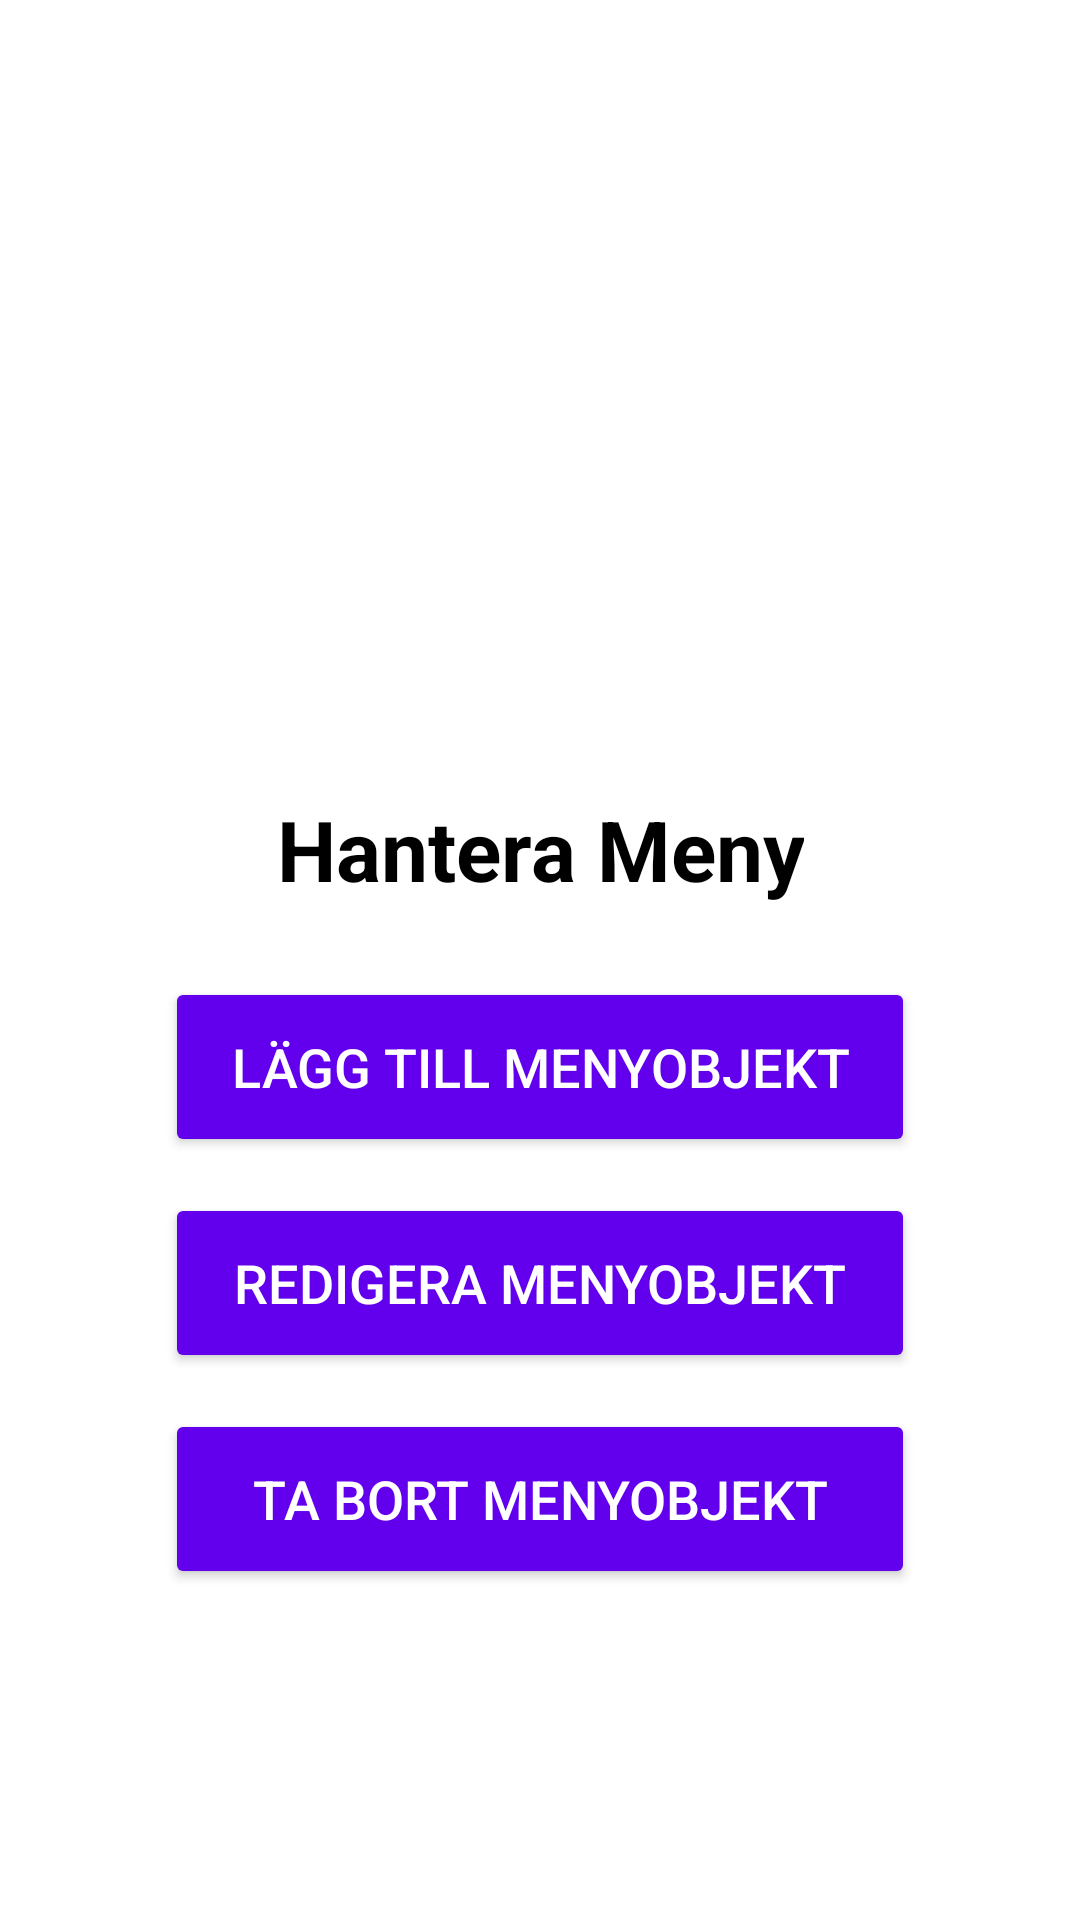

This screen was rendered from an Android layout file. Write that file and the resources it references.
<!-- AndroidManifest.xml: application theme Theme.RestaurantOrderApp -->
<!-- res/layout/activity_menu_management.xml -->
<?xml version="1.0" encoding="utf-8"?>
<LinearLayout xmlns:android="http://schemas.android.com/apk/res/android"
    android:layout_width="match_parent"
    android:layout_height="match_parent"
    android:orientation="vertical"
    android:gravity="center"
    android:background="@color/white"
    android:padding="20dp">


    <ImageView
        android:id="@+id/adminLogo"
        android:layout_width="150dp"
        android:layout_height="150dp"
        android:src="@drawable/logo"
        android:contentDescription="Admin Panel Logo"
        android:layout_marginBottom="16dp"/>

    <TextView
        android:layout_width="wrap_content"
        android:layout_height="wrap_content"
        android:text="Hantera Meny"
        android:textSize="28sp"
        android:textStyle="bold"
        android:textColor="@color/black"
        android:gravity="center"
        android:layout_marginBottom="24dp"/>

    <Button
        android:id="@+id/addMenuItemBtn"
        android:layout_width="250dp"
        android:layout_height="60dp"
        android:text="Lägg till menyobjekt"
        android:backgroundTint="@color/purple_500"
        android:textColor="@android:color/white"
        android:textSize="18sp"
        android:layout_marginBottom="12dp"/>

    <Button
        android:id="@+id/editMenuItemBtn"
        android:layout_width="250dp"
        android:layout_height="60dp"
        android:text="Redigera menyobjekt"
        android:backgroundTint="@color/purple_500"
        android:textColor="@android:color/white"
        android:textSize="18sp"
        android:layout_marginBottom="12dp"/>

    <Button
        android:id="@+id/deleteMenuItemBtn"
        android:layout_width="250dp"
        android:layout_height="60dp"
        android:text="Ta bort menyobjekt"
        android:backgroundTint="@color/purple_500"
        android:textColor="@android:color/white"
        android:textSize="18sp"
        android:layout_marginBottom="12dp"/>
</LinearLayout>
<!-- resources referenced by this layout -->
<resources>
  <color name="black">#FF000000</color>
  <color name="white">#FFFFFFFF</color>
  <style name="Theme.RestaurantOrderApp" parent="Base.Theme.RestaurantOrderApp" />
  <style name="Base.Theme.RestaurantOrderApp" parent="Theme.Material3.DayNight.NoActionBar">
          
          
      </style>
  <!-- not gathered from this repository: default colours our renderer supplied (Android Studio template values) -->
  <color name="purple_500">#FF6200EE</color>
</resources>
